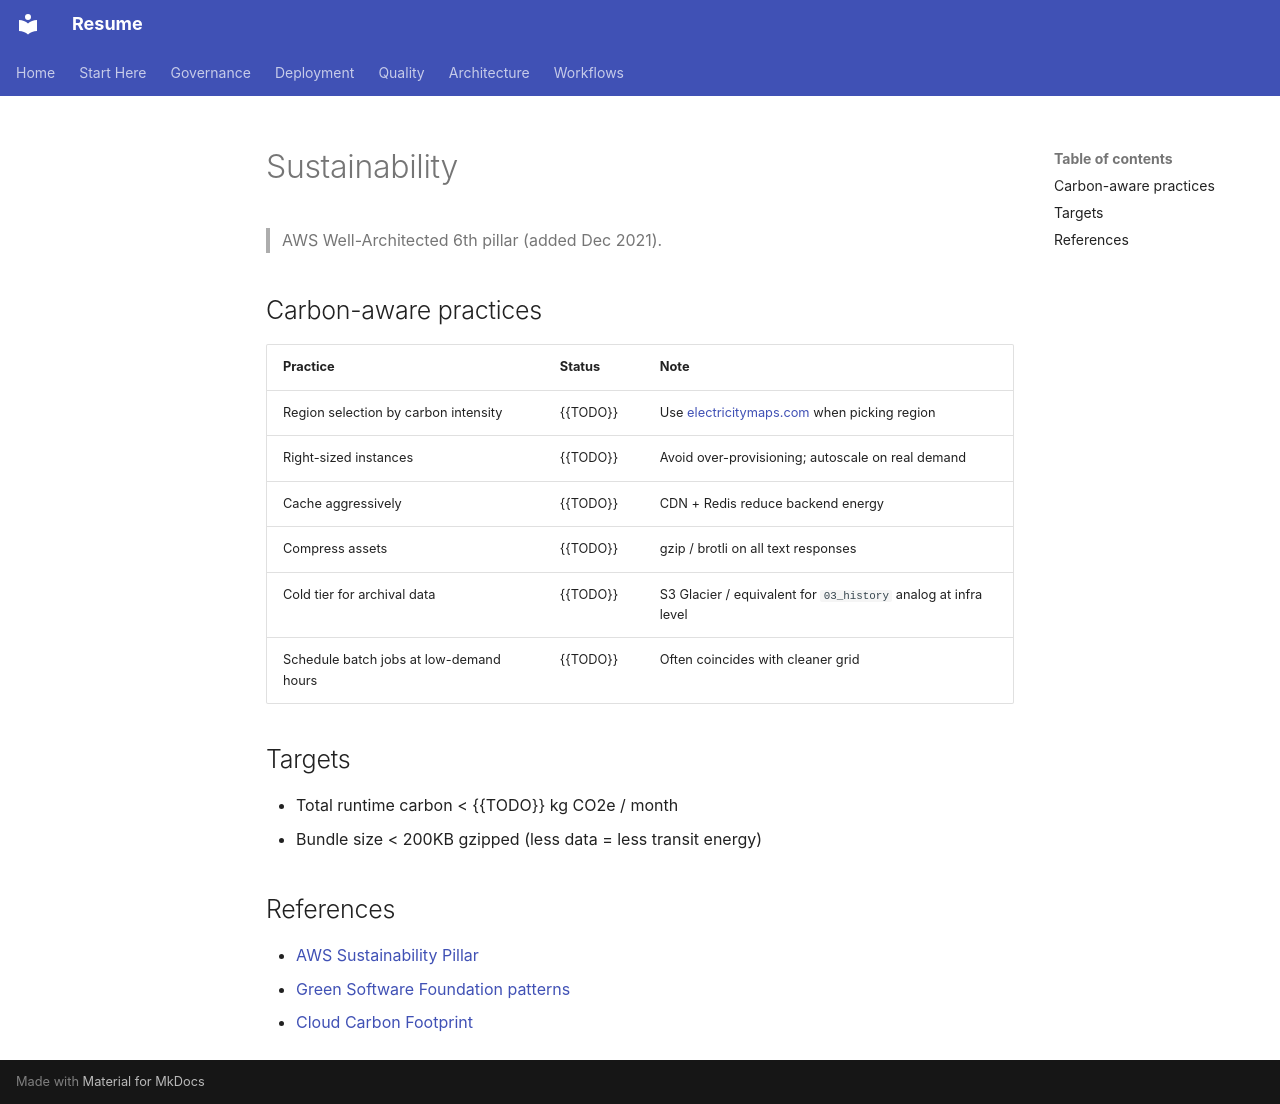

repository: Zestraxz/CH-Resume · page: architecture/sustainability/index.html · generator: mkdocs

# Sustainability

> AWS Well-Architected 6th pillar (added Dec 2021).

## Carbon-aware practices

| Practice | Status | Note |
|---|---|---|
| Region selection by carbon intensity | {{TODO}} | Use [electricitymaps.com](https://app.electricitymaps.com/) when picking region |
| Right-sized instances | {{TODO}} | Avoid over-provisioning; autoscale on real demand |
| Cache aggressively | {{TODO}} | CDN + Redis reduce backend energy |
| Compress assets | {{TODO}} | gzip / brotli on all text responses |
| Cold tier for archival data | {{TODO}} | S3 Glacier / equivalent for `03_history` analog at infra level |
| Schedule batch jobs at low-demand hours | {{TODO}} | Often coincides with cleaner grid |

## Targets

- Total runtime carbon < {{TODO}} kg CO2e / month
- Bundle size < 200KB gzipped (less data = less transit energy)

## References

- [AWS Sustainability Pillar](https://docs.aws.amazon.com/wellarchitected/latest/sustainability-pillar/sustainability-pillar.html)
- [Green Software Foundation patterns](https://patterns.greensoftware.foundation/)
- [Cloud Carbon Footprint](https://www.cloudcarbonfootprint.org/)
